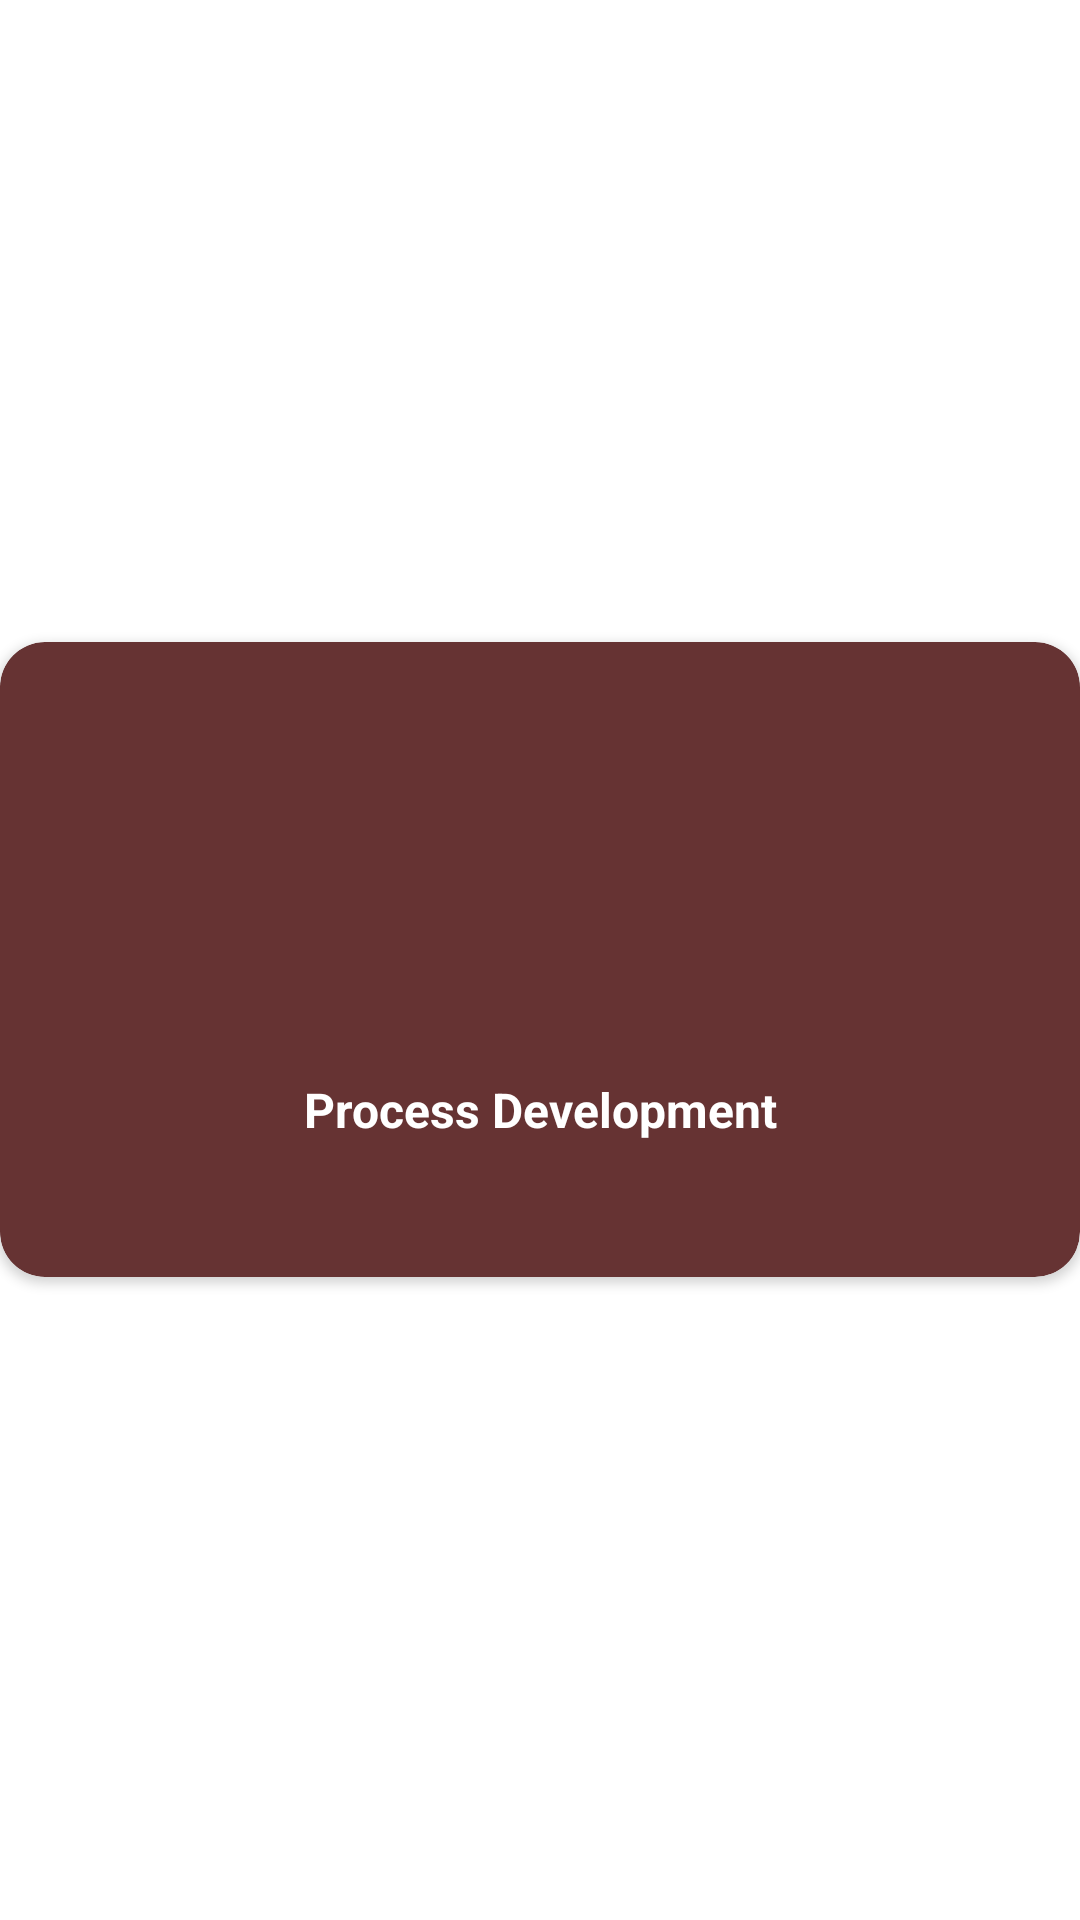

Reconstruct the res/layout file that produces this screen, plus the resources it refers to.
<!-- AndroidManifest.xml: application theme AppTheme -->
<!-- res/layout/dialog_info.xml -->
<?xml version="1.0" encoding="utf-8"?>
<RelativeLayout
    xmlns:android="http://schemas.android.com/apk/res/android"
    xmlns:app="http://schemas.android.com/apk/res-auto"
    android:layout_width="match_parent"
    android:layout_height="match_parent"
    android:layout_marginLeft="5dp"
    android:layout_marginRight="5dp"
    android:gravity="center">
    <ImageView
        android:id="@+id/closeDialog"
        android:layout_width="wrap_content"
        android:layout_height="wrap_content"
        android:src="@drawable/ic_close"
        android:layout_alignParentRight="true"
        android:layout_marginTop="7dp"
        android:elevation="5dp"
        android:layout_marginRight="5dp"/>

    <android.support.v7.widget.CardView
        android:layout_width="match_parent"
        android:layout_height="wrap_content"
        app:cardCornerRadius="15dp"
        app:cardBackgroundColor="@color/colorAccent"
        android:layout_alignParentTop="true"
        android:layout_alignParentLeft="true"
        android:layout_alignParentStart="true">
        <LinearLayout
            android:layout_width="match_parent"
            android:layout_height="wrap_content"
            android:orientation="vertical">
            <LinearLayout
                android:layout_width="match_parent"
                android:layout_height="wrap_content"
                android:orientation="vertical"
                android:layout_marginTop="25dp"
                android:layout_marginBottom="25dp"
                android:gravity="center"
                >
                <ImageView
                    android:layout_width="100dp"
                    android:layout_height="100dp"
                    android:layout_marginRight="20dp"
                    android:layout_marginLeft="20dp"
                    android:src="@drawable/ic_info"
                    />
                <TextView
                    android:layout_width="match_parent"
                    android:layout_height="wrap_content"
                    android:layout_marginTop="20dp"
                    android:layout_marginLeft="20dp"
                    android:layout_marginRight="20dp"
                    android:layout_marginBottom="20dp"
                    android:textAlignment="center"
                    android:textStyle="bold"
                    android:text="Process Development"
                    android:textSize="16dp"
                    android:textColor="#fff"
                    />
            </LinearLayout>
        </LinearLayout>
    </android.support.v7.widget.CardView>
</RelativeLayout>
<!-- resources referenced by this layout -->
<resources>
  <color name="colorAccent">#663333</color>
  <style name="AppTheme" parent="Theme.MaterialComponents.Light.NoActionBar">
          
          <item name="colorPrimary">@color/colorPrimary</item>
          <item name="colorPrimaryDark">@color/colorPrimaryDark</item>
          <item name="colorAccent">@color/colorAccent</item>
      </style>
  <color name="colorPrimary">#964b4b</color>
  <color name="colorPrimaryDark">#3d1f1f</color>
</resources>
